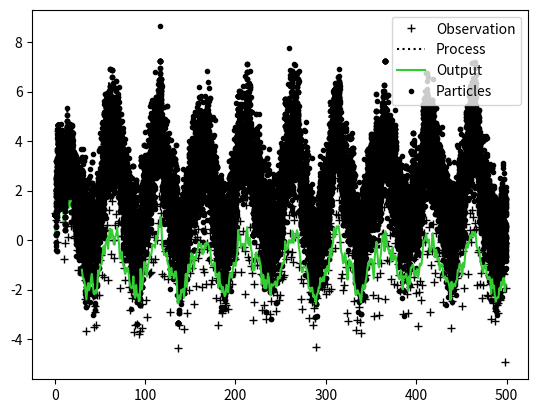

This chart was generated by the following Python code:
# -*- coding: utf-8 -*-
"""
Created on Sun Jun  3 23:55:56 2018

[redacted]
"""


# Code from Chapter 16 of Machine Learning: An Algorithmic Perspective (2nd Edition)
# [redacted]

# You are free to use, change, or redistribute the code in any way you wish for
# non-commercial purposes, but please maintain the name of the original author.
# This code comes with no warranty of any kind.

# [redacted]

import numpy as np
import pylab as pl
#import matplotlib.pyplot as pl

def systematic(w,N):
	# Systematic resampling
	N2 = np.shape(w)[0]
	# One too many to make sure it is >1
	samples = np.random.rand(N+1)
	indices = np.arange(N+1)
	u = (samples+indices)/(N+1)
	cumw = np.cumsum(w)
	keep = np.zeros((N))
	# ni copies of particle xi where ni = number of u between ws[i-1] and ws[i]
	j = 0
	for i in range(N2):
		while((u[j]<cumw[i]) & (j<N)):
			keep[j] = i
			j+=1

	return keep

def pf(x,y,sigma,T,N):

	particles = np.ones((N,T))
	particlepred = np.ones((N,T))
	ypred = np.ones((N,T))
	weights = np.ones((N,T))

	# Main loop
	for t in range(1,T):

		# importance sampling
		particlepred[:,t] = ffun(particles[:,t-1],t) + np.random.randn(N)
		ypred[:,t] = hfun(particlepred[:,t],t)
		weights[:,t] = 1./np.sqrt(sigma) * np.exp(-0.5/sigma * (y[t] - ypred[:,t])**2) + 1e-99
		weights[:,t] /= np.sum(weights[:,t])

		# selection
		sys= True
		if sys:
			keep = systematic(weights[:,t],N)
		else:
			# Residual resampling
			# Add a little bit because of a rounding error!
			Ncopies = np.floor(weights[:,t]*N + 1e-10)
			keep = np.zeros((N))
			j = 0
			for i in range(N):
				keep[j:j+Ncopies[i]] = i
				j+=Ncopies[i]

			Nleft = int(N - np.sum(Ncopies))
			# Rest by systematic resampling
			if Nleft > 0:
				print ("sys resample")
				probs = (weights[:,t]*N - Ncopies)/Nleft
				extrakeep = systematic(probs,Nleft)
				keep[j:] = extrakeep

		particles[:,t] = particlepred[keep.astype('int'),t]

	return particles, particlepred, ypred, weights

def ffun(x,t):
	return 1 + np.sin(4e-2*np.pi*t) + 0.5*x

def hfun(x,t):
	if t<30:
		return x**2/5.0
	else:
		return x/2. - 2.

def pf_demo():
    T = 500
    N = 50
    sigma = 1.0
    x = np.zeros((T))
    x[1] = 1
    y = np.zeros((T))
    for t in range(T):
        x[t] = ffun(x[t-1],t) + np.random.randn(1)
        y[t] = hfun(x[t],t) + np.sqrt(sigma)*np.random.randn(1,1)

    p, pp, yp, w = pf(x,y,sigma,T,N)
    #print('hello')
    pl.figure()
    time = np.arange(T)
    pl.plot(time,y,'k+')
    pl.plot(time,x,'k:')
	#pl.plot(time,np.mean(p,axis=0),'.')
    pl.plot(time[:30],hfun(np.mean(p,axis=0)[:30],0),'#32CD32')
    pl.plot(time,p.T,'k.')
    pl.plot(time[30:],hfun(np.mean(p,axis=0)[30:],40),'#32CD32')
	#pl.axis([-0.5,9.5,-1,7])
    pl.legend(['Observation','Process','Output','Particles'])

pf_demo()
